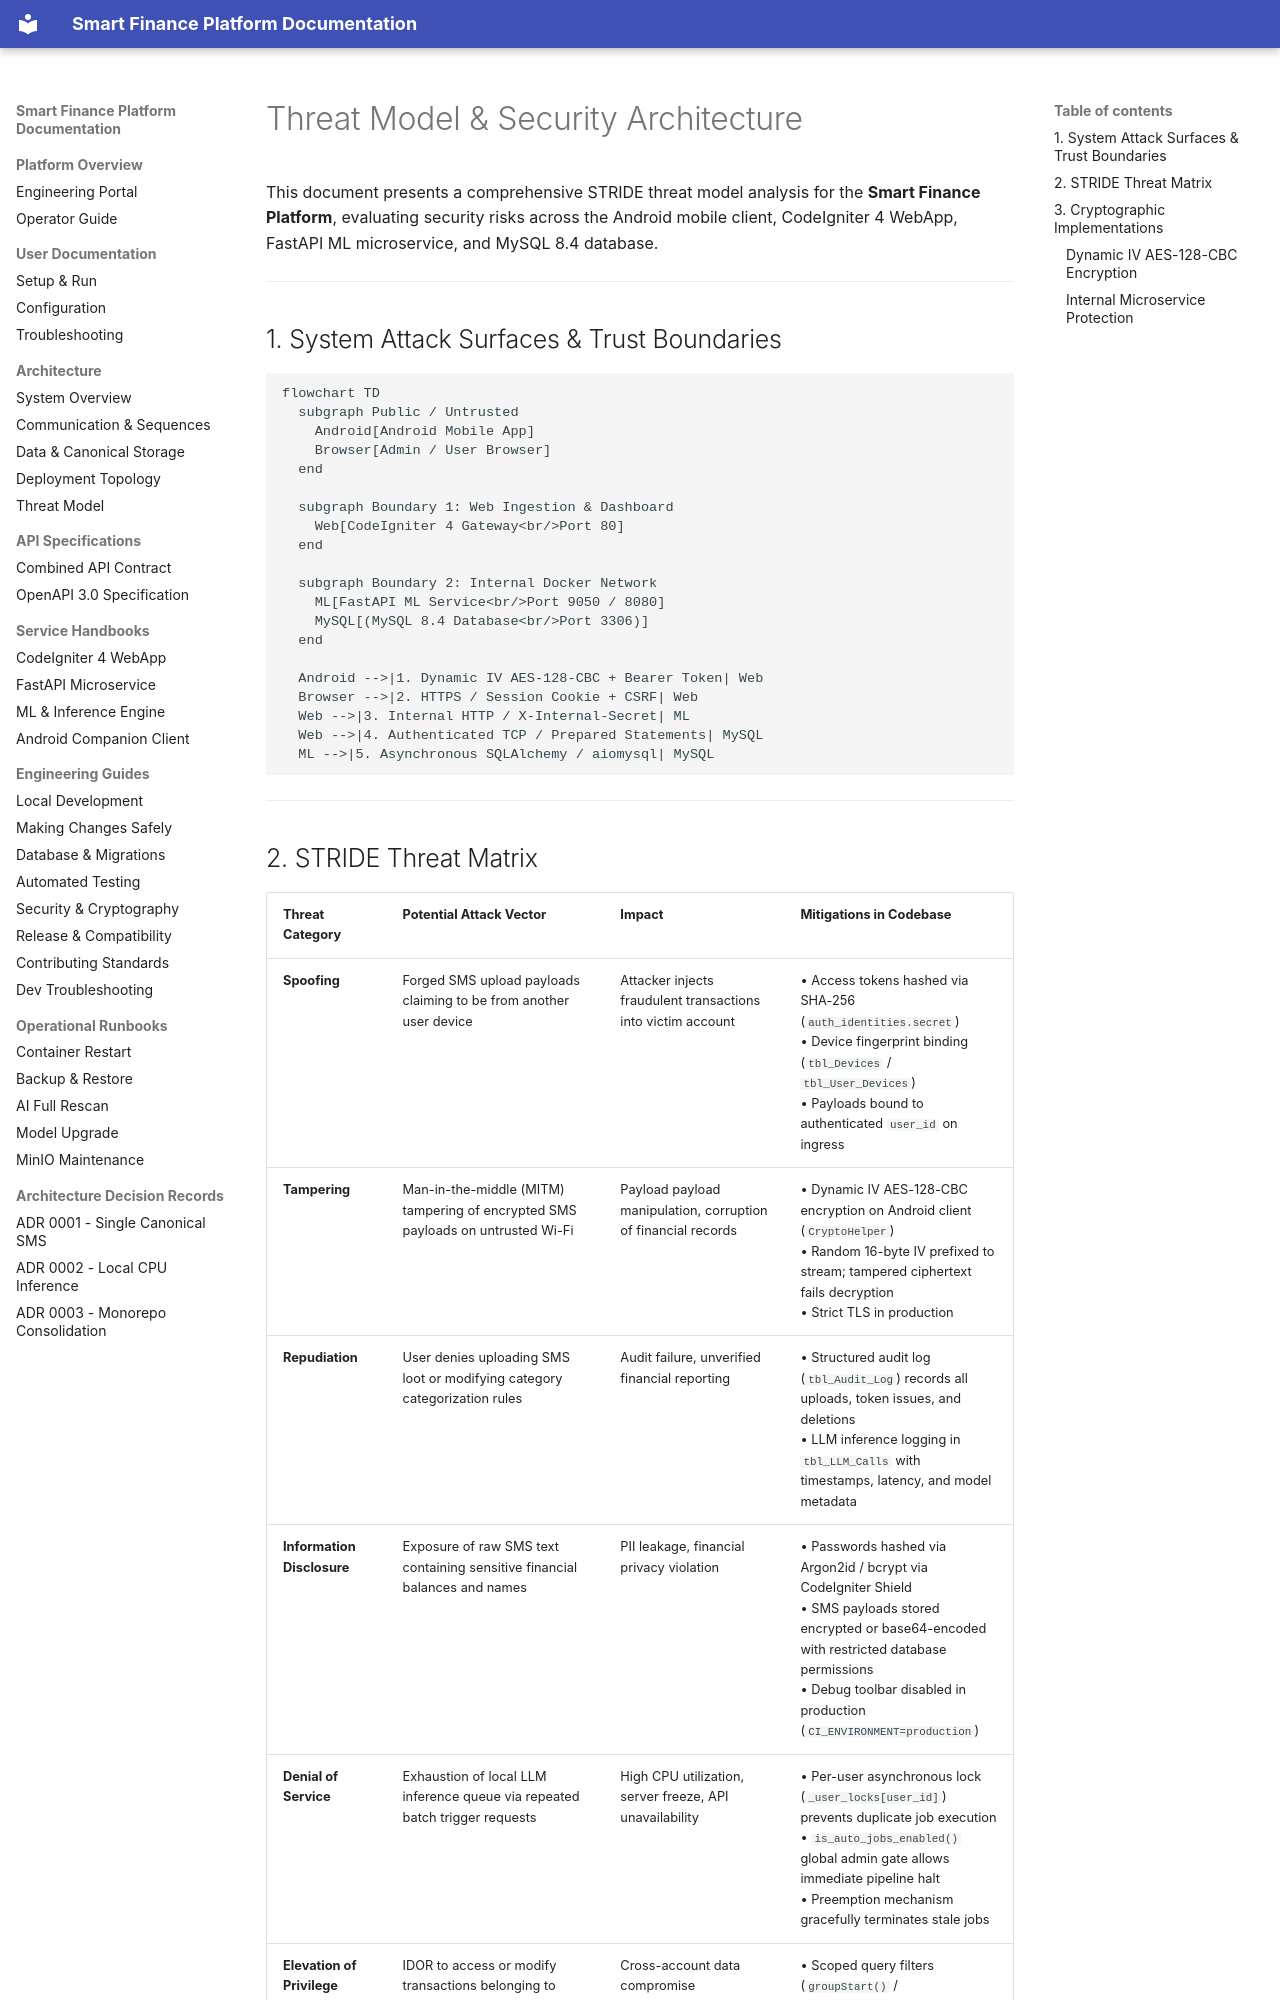

repository: Niccher/Smart-Finance-Platform · page: architecture/threat-model/index.html · generator: mkdocs

# Threat Model & Security Architecture

This document presents a comprehensive STRIDE threat model analysis for the **Smart Finance Platform**, evaluating security risks across the Android mobile client, CodeIgniter 4 WebApp, FastAPI ML microservice, and MySQL 8.4 database.

---

## 1. System Attack Surfaces & Trust Boundaries

```mermaid
flowchart TD
  subgraph Public / Untrusted
    Android[Android Mobile App]
    Browser[Admin / User Browser]
  end

  subgraph Boundary 1: Web Ingestion & Dashboard
    Web[CodeIgniter 4 Gateway<br/>Port 80]
  end

  subgraph Boundary 2: Internal Docker Network
    ML[FastAPI ML Service<br/>Port 9050 / 8080]
    MySQL[(MySQL 8.4 Database<br/>Port 3306)]
  end

  Android -->|1. Dynamic IV AES-128-CBC + Bearer Token| Web
  Browser -->|2. HTTPS / Session Cookie + CSRF| Web
  Web -->|3. Internal HTTP / X-Internal-Secret| ML
  Web -->|4. Authenticated TCP / Prepared Statements| MySQL
  ML -->|5. Asynchronous SQLAlchemy / aiomysql| MySQL
```

---
